Image classification data set "image_data" (ngthtrong/nckh2 on GitHub). Class labels (3): high flood, low flood, no flood.

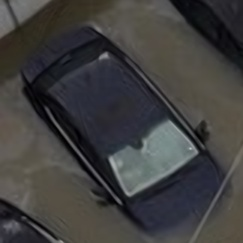
Label: high flood

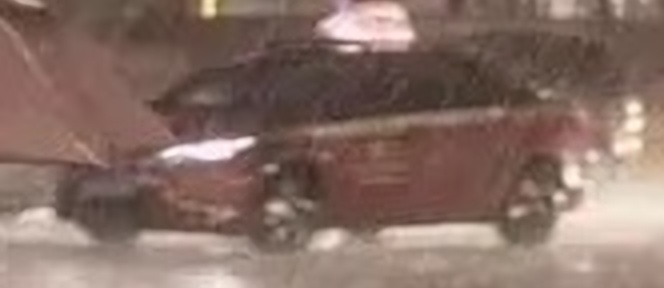
Label: no flood

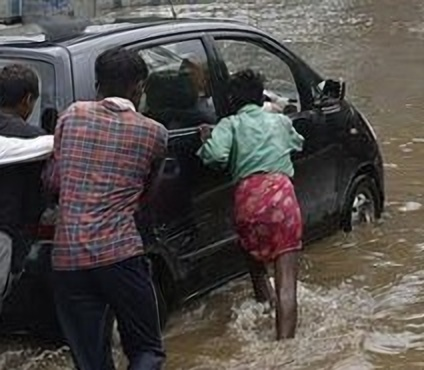
Label: low flood

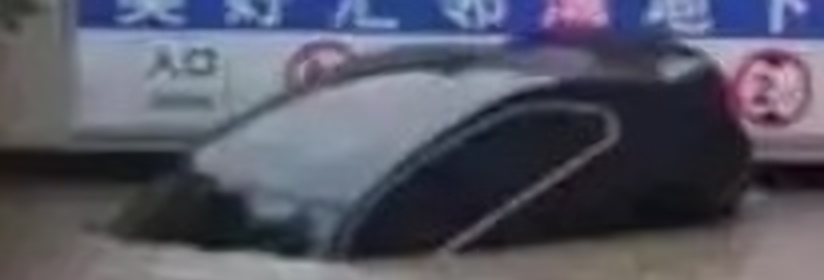
Label: high flood

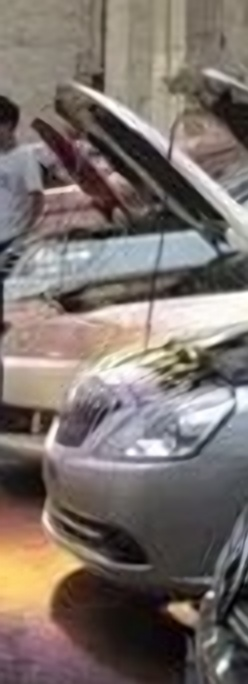
Label: no flood

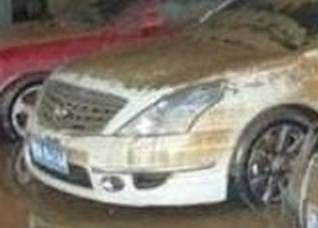
Label: low flood
